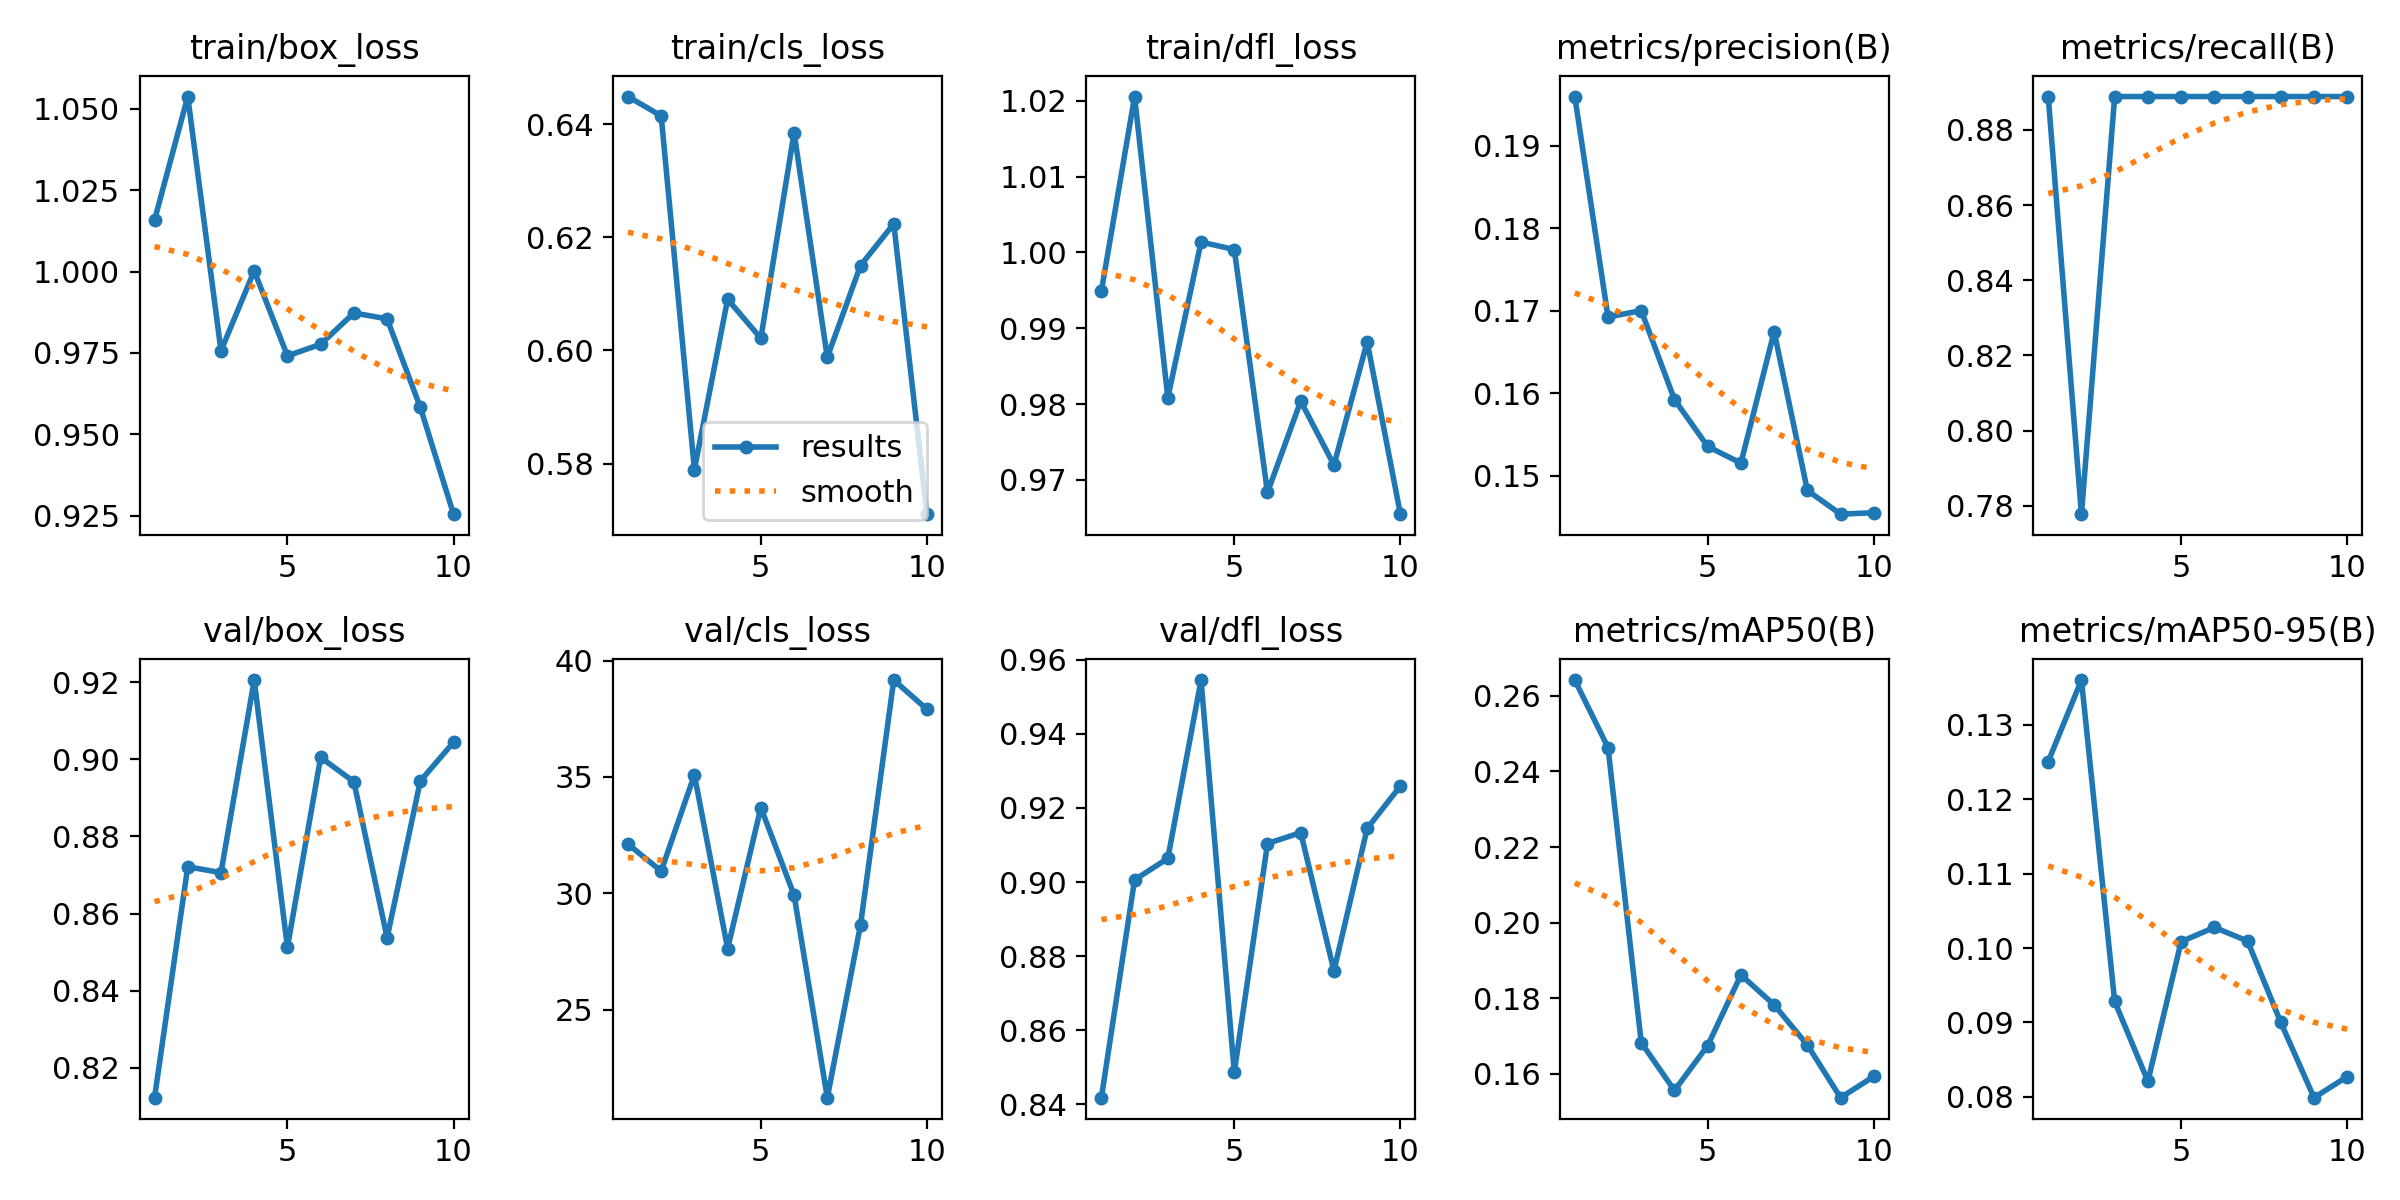

Data behind this chart, as committed beside it:
epoch, time, train/box_loss, train/cls_loss, train/dfl_loss, metrics/precision(B), metrics/recall(B), metrics/mAP50(B), metrics/mAP50-95(B), val/box_loss, val/cls_loss, val/dfl_loss, lr/pg0, lr/pg1, lr/pg2
1, 10.3, 1.016, 0.6449, 0.9949, 0.196, 0.8889, 0.2641, 0.125, 0.8122, 32.12, 0.8418, 0.00016, 0.00016, 0.00016
2, 12.68, 1.054, 0.6415, 1.021, 0.1693, 0.7778, 0.2463, 0.136, 0.8721, 30.96, 0.9006, 0.0003063, 0.0003063, 0.0003063
3, 14.35, 0.9757, 0.5789, 0.9808, 0.17, 0.8889, 0.1683, 0.09283, 0.8706, 35.09, 0.9064, 0.000417, 0.000417, 0.000417
4, 16.72, 1, 0.609, 1.001, 0.1592, 0.8889, 0.1557, 0.0821, 0.9206, 27.63, 0.9545, 0.0004921, 0.0004921, 0.0004921
5, 18.29, 0.9741, 0.6021, 1, 0.1536, 0.8889, 0.1675, 0.1008, 0.8512, 33.68, 0.8487, 0.0005315, 0.0005315, 0.0005315
6, 20.71, 0.9777, 0.6385, 0.9683, 0.1515, 0.8889, 0.1862, 0.1028, 0.9005, 29.92, 0.9104, 0.0005353, 0.0005353, 0.0005353
7, 22.31, 0.9873, 0.5988, 0.9804, 0.1675, 0.8889, 0.1783, 0.1009, 0.8942, 21.22, 0.9133, 0.0005034, 0.0005034, 0.0005034
8, 23.76, 0.9855, 0.615, 0.972, 0.1482, 0.8889, 0.1676, 0.09, 0.8537, 28.64, 0.8761, 0.0004359, 0.0004359, 0.0004359
9, 25.24, 0.9583, 0.6224, 0.9882, 0.1454, 0.8889, 0.1537, 0.0799, 0.8944, 39.16, 0.9145, 0.0003328, 0.0003328, 0.0003328
10, 26.36, 0.9254, 0.571, 0.9655, 0.1455, 0.8889, 0.1594, 0.08273, 0.9044, 37.91, 0.9259, 0.000194, 0.000194, 0.000194
